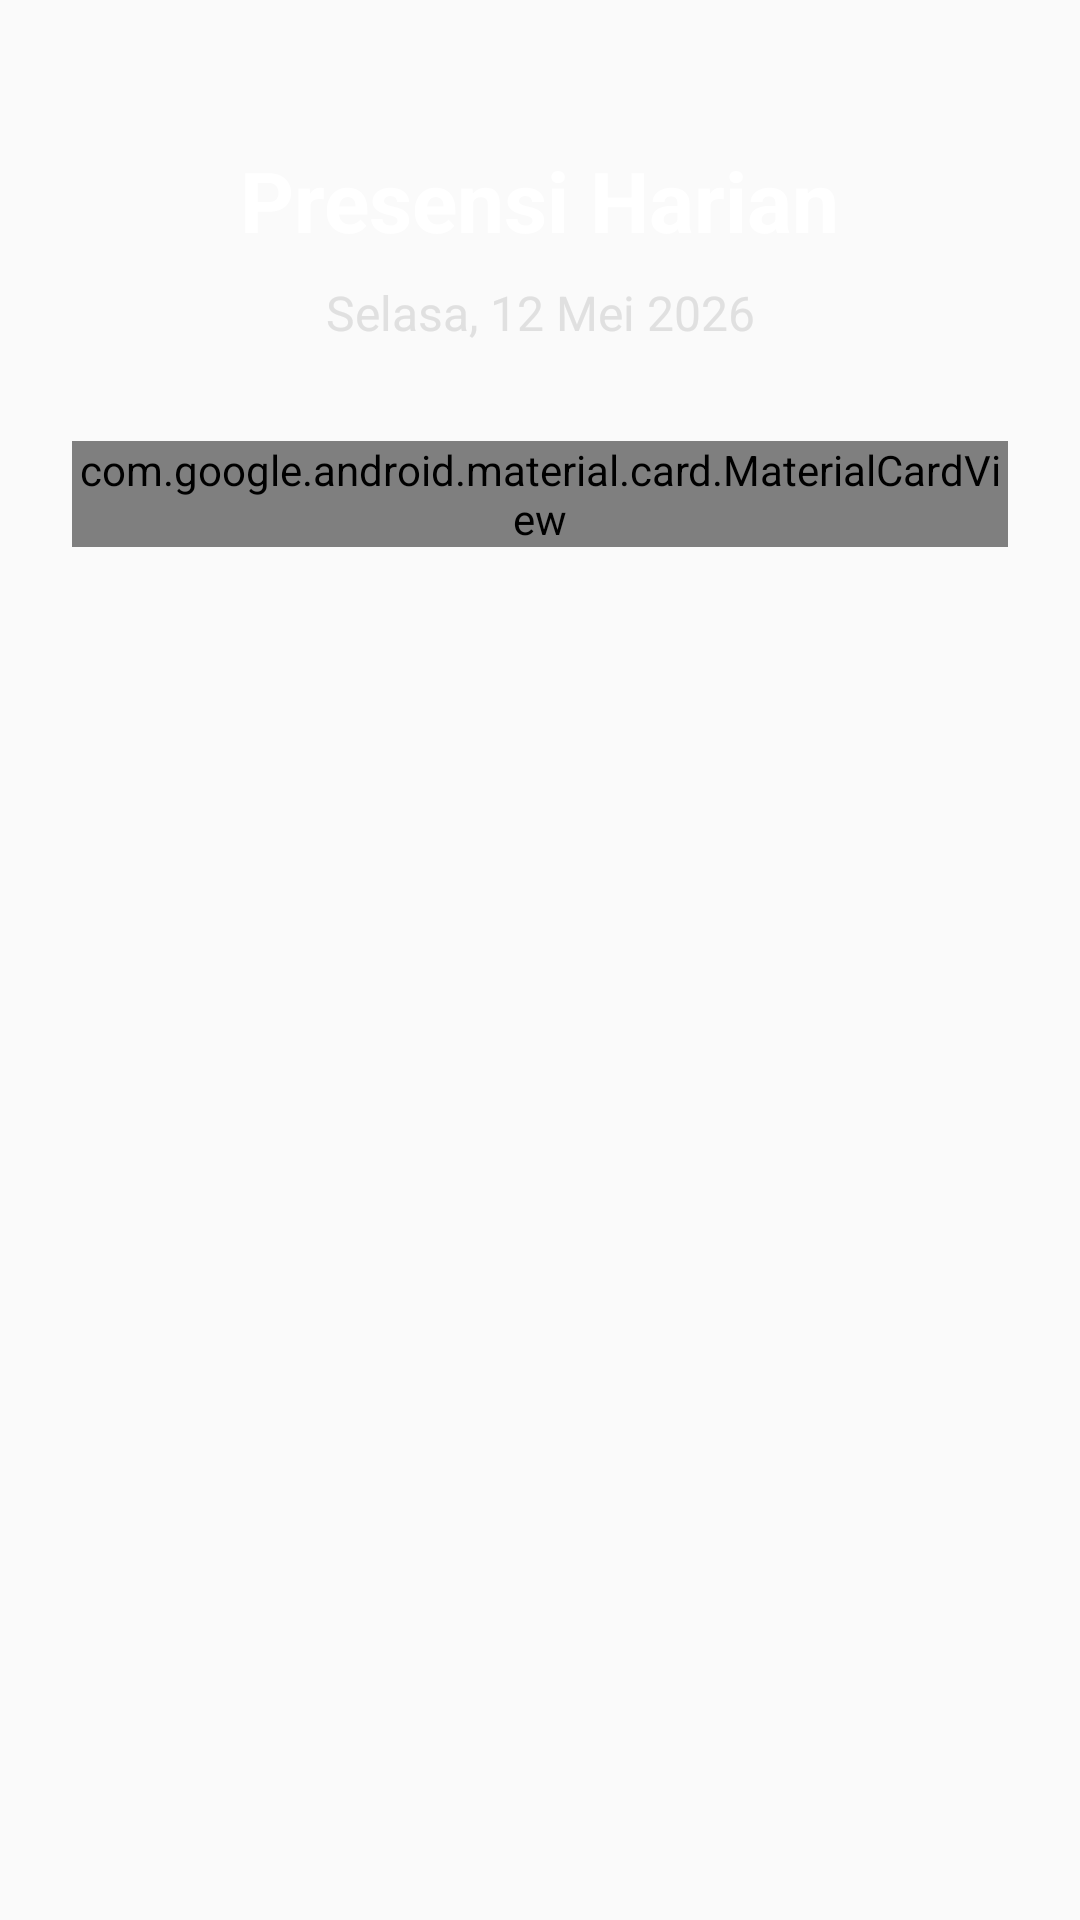

Android layout source for this screen:
<!-- AndroidManifest.xml: application theme Theme.WorkingReport -->
<!-- res/layout/fragment_attendance.xml -->
<?xml version="1.0" encoding="utf-8"?>
<androidx.constraintlayout.widget.ConstraintLayout
    xmlns:android="http://schemas.android.com/apk/res/android"
    xmlns:app="http://schemas.android.com/apk/res-auto"
    android:layout_width="match_parent"
    android:layout_height="match_parent"
    android:background="@drawable/bg_gradient_padepokan">

    <TextView
        android:id="@+id/tvHeader"
        android:layout_width="wrap_content"
        android:layout_height="wrap_content"
        android:layout_marginTop="48dp"
        android:text="Presensi Harian"
        android:textColor="@android:color/white"
        android:textSize="28sp"
        android:textStyle="bold"
        app:layout_constraintEnd_toEndOf="parent"
        app:layout_constraintStart_toStartOf="parent"
        app:layout_constraintTop_toTopOf="parent" />

    <TextView
        android:id="@+id/tvDate"
        android:layout_width="wrap_content"
        android:layout_height="wrap_content"
        android:layout_marginTop="8dp"
        android:text="Selasa, 12 Mei 2026"
        android:textColor="#E0E0E0"
        android:textSize="16sp"
        app:layout_constraintEnd_toEndOf="parent"
        app:layout_constraintStart_toStartOf="parent"
        app:layout_constraintTop_toBottomOf="@id/tvHeader" />
    <com.google.android.material.card.MaterialCardView
        android:id="@+id/glassCard"
        android:layout_width="match_parent"
        android:layout_height="wrap_content"
        android:layout_marginHorizontal="24dp"
        android:layout_marginTop="32dp"
        app:cardBackgroundColor="#33FFFFFF"
    app:cardCornerRadius="24dp"
    app:cardElevation="0dp"
    app:strokeColor="#80FFFFFF"
    app:strokeWidth="1dp"
    app:layout_constraintTop_toBottomOf="@id/tvDate">

    <LinearLayout
        android:layout_width="match_parent"
        android:layout_height="wrap_content"
        android:gravity="center"
        android:orientation="vertical"
        android:padding="24dp">

        
        <com.google.android.material.card.MaterialCardView
            android:layout_width="150dp"
            android:layout_height="150dp"
            android:layout_marginBottom="24dp"
            app:cardBackgroundColor="#4D000000"
        app:cardCornerRadius="16dp"
        app:strokeColor="#4DFFFFFF"
        app:strokeWidth="1dp">

        <ImageView
            android:layout_width="48dp"
            android:layout_height="48dp"
            android:layout_gravity="center"
            android:src="@android:drawable/ic_menu_camera"
            app:tint="@android:color/white" />
    </com.google.android.material.card.MaterialCardView>

    
    <LinearLayout
        android:layout_width="match_parent"
        android:layout_height="wrap_content"
        android:orientation="horizontal"
        android:weightSum="2">

        <LinearLayout
            android:layout_width="0dp"
            android:layout_height="wrap_content"
            android:layout_weight="1"
            android:gravity="center"
            android:orientation="vertical">
            <TextView
                android:layout_width="wrap_content"
                android:layout_height="wrap_content"
                android:text="Jam Datang"
                android:textColor="#E0E0E0" />
            <TextView
                android:id="@+id/tvClockIn"
                android:layout_width="wrap_content"
                android:layout_height="wrap_content"
                android:text="--:--"
                android:textColor="@android:color/white"
                android:textSize="20sp"
                android:textStyle="bold" />
        </LinearLayout>

        <LinearLayout
            android:layout_width="0dp"
            android:layout_height="wrap_content"
            android:layout_weight="1"
            android:gravity="center"
            android:orientation="vertical">
            <TextView
                android:layout_width="wrap_content"
                android:layout_height="wrap_content"
                android:text="Jam Pulang"
                android:textColor="#E0E0E0" />
            <TextView
                android:id="@+id/tvClockOut"
                android:layout_width="wrap_content"
                android:layout_height="wrap_content"
                android:text="--:--"
                android:textColor="@android:color/white"
                android:textSize="20sp"
                android:textStyle="bold" />
        </LinearLayout>
    </LinearLayout>
    <Button
        android:id="@+id/btnClockInOut"
        android:layout_width="match_parent"
        android:layout_height="60dp"
        android:layout_marginTop="32dp"
        android:backgroundTint="#4DFFFFFF"
    android:text="CLOCK IN SEKARANG"
    android:textColor="@android:color/white"
    android:textSize="16sp"
    android:textStyle="bold"
    app:cornerRadius="16dp"
    app:strokeColor="@android:color/white"
    app:strokeWidth="1dp" />

</LinearLayout>
    </com.google.android.material.card.MaterialCardView>

    </androidx.constraintlayout.widget.ConstraintLayout>
<!-- resources referenced by this layout -->
<resources>
  <style name="Theme.WorkingReport" parent="android:Theme.Material.Light.NoActionBar" />
</resources>
